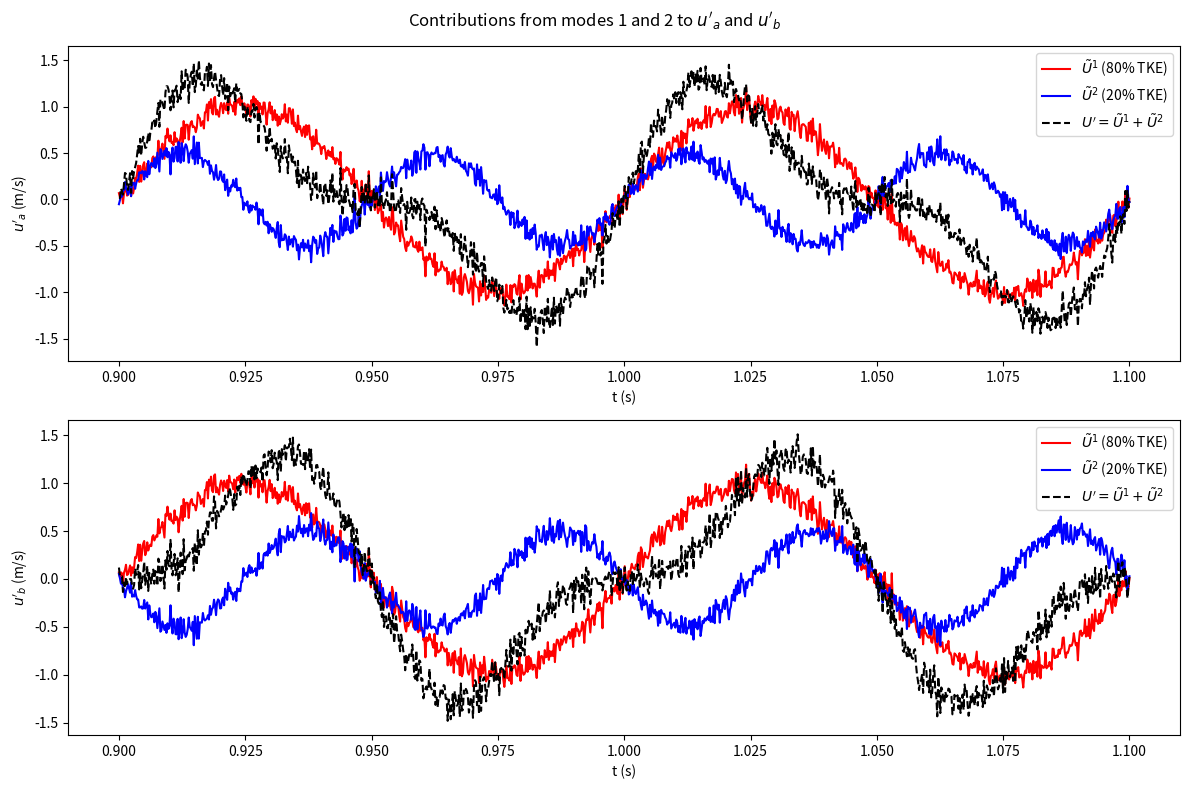

The matplotlib source for this figure:
"""Two-point POD: contributions of modes 1 and 2 to velocity signals at points a and b.

Following the two-dimensional POD example (velocity measured at two points a
and b), synthetic velocity signals u_a(t) and u_b(t) share an in-phase
10 Hz component and carry an anti-phase 20 Hz harmonic plus seeded noise.
After removing the mean, the m x 2 snapshot matrix is decomposed with the
SVD, and the rank-one contributions U~^k = a_k phi_k^T of modes 1 and 2 are
plotted for each point together with their sum.
"""

import argparse
from pathlib import Path

import matplotlib.pyplot as plt
import numpy as np

T_START, T_END = 0.9, 1.1  # time window [s]
N_SAMPLES = 1000  # number of snapshots m
FREQUENCY = 10.0  # fundamental frequency [Hz]
AMP_FUNDAMENTAL = 1.0  # amplitude of the in-phase component [m/s]
AMP_HARMONIC = 0.5  # amplitude of the anti-phase harmonic [m/s]
NOISE_STD = 0.1  # standard deviation of measurement noise [m/s]
SEED = 0  # random seed


def generate_signals(n_samples=N_SAMPLES, noise_std=NOISE_STD, seed=SEED):
    """Return time and the snapshot matrix with columns u_a(t), u_b(t)."""
    rng = np.random.default_rng(seed)
    t = np.linspace(T_START, T_END, n_samples)
    fundamental = AMP_FUNDAMENTAL * np.sin(2 * np.pi * FREQUENCY * t)
    harmonic = AMP_HARMONIC * np.sin(4 * np.pi * FREQUENCY * t)
    u_a = fundamental + harmonic + noise_std * rng.standard_normal(n_samples)
    u_b = fundamental - harmonic + noise_std * rng.standard_normal(n_samples)
    return t, np.column_stack((u_a, u_b))


def pod_contributions(snapshots):
    """Return the mode contributions, POD modes and TKE fractions.

    The snapshot matrix U' (mean removed) is factorised as U' = W S Phi^T.
    The rows of Phi^T are the spatial modes phi_k, the columns of A = W S are
    the time coefficients a_k, and U~^k = a_k phi_k^T has the same shape as U'.
    """
    fluctuations = snapshots - snapshots.mean(axis=0)
    W, S, PhiT = np.linalg.svd(fluctuations, full_matrices=False)
    time_coeffs = W * S
    contributions = [np.outer(time_coeffs[:, k], PhiT[k, :]) for k in range(len(S))]
    energy_fraction = S**2 / np.sum(S**2)
    return contributions, PhiT, energy_fraction


def plot_contributions(t, contributions, energy_fraction):
    """Plot modes 1, 2 and their sum for u'_a (top) and u'_b (bottom)."""
    mode1, mode2 = contributions[0], contributions[1]
    combined = mode1 + mode2
    fig, axes = plt.subplots(2, 1, figsize=(12, 8))
    for col, (ax, point) in enumerate(zip(axes, ("a", "b"))):
        ax.plot(
            t,
            mode1[:, col],
            "r",
            label=rf"$\tilde{{U}}^1$ ({100 * energy_fraction[0]:.0f}% TKE)",
        )
        ax.plot(
            t,
            mode2[:, col],
            "b",
            label=rf"$\tilde{{U}}^2$ ({100 * energy_fraction[1]:.0f}% TKE)",
        )
        ax.plot(t, combined[:, col], "k--", label=r"$U'=\tilde{U}^1+\tilde{U}^2$")
        ax.set_xlabel("t (s)")
        ax.set_ylabel(f"$u'_{point}$ (m/s)")
        ax.legend(loc="upper right")
    fig.suptitle("Contributions from modes 1 and 2 to $u'_a$ and $u'_b$")
    fig.tight_layout()
    return fig


def main(argv=None):
    parser = argparse.ArgumentParser(description=__doc__.splitlines()[0])
    parser.add_argument(
        "--no-show", action="store_true", help="do not open a plot window"
    )
    parser.add_argument(
        "--output", type=Path, metavar="DIR", help="save the figure as PNG in DIR"
    )
    args = parser.parse_args(argv)

    t, snapshots = generate_signals()
    contributions, modes, energy_fraction = pod_contributions(snapshots)
    for k in range(len(energy_fraction)):
        print(
            f"mode {k + 1}: phi = [{modes[k, 0]:+.3f}, {modes[k, 1]:+.3f}], "
            f"TKE = {100 * energy_fraction[k]:.1f} %"
        )

    fig = plot_contributions(t, contributions, energy_fraction)

    if args.output:
        args.output.mkdir(parents=True, exist_ok=True)
        fig.savefig(args.output / "pod_modes_2d.png", dpi=100, bbox_inches="tight")
    if not args.no_show:
        plt.show()


if __name__ == "__main__":
    main()
